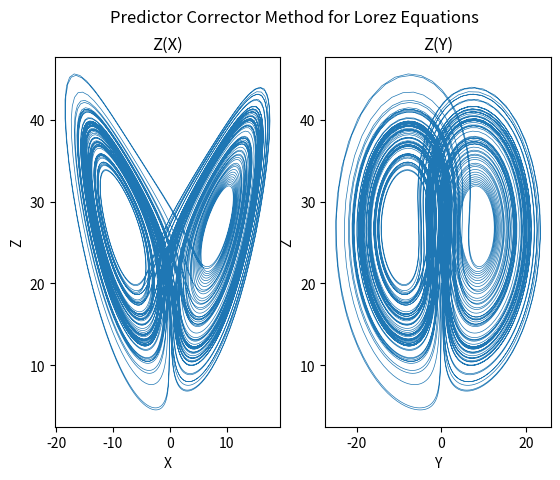

Generate this figure with matplotlib:
import numpy as np
import matplotlib.pyplot as plt

# The ODEs
def lorenz(x, y, z, sigma, rho, beta):
    differentialX = sigma*(y - x)
    differentialY = rho*x - y - x*z
    differentialZ = x*y - beta*z
    return differentialX, differentialY, differentialZ


# Initializing the Matrics
differentialT = 0.01
numberSteps = 10000
X = np.empty(numberSteps + 1)
Y = np.empty(numberSteps + 1)
Z = np.empty(numberSteps + 1)

# Set  values
X[0], Y[0], Z[0] = (1, 0, 20)
sigma=10
rho=28
beta=8/3

# Predictor-Corrector
for i in range(numberSteps):
    differentialX, differentialY, differentialZ = lorenz(X[i], Y[i], Z[i], sigma, rho, beta)
    X[i + 1] = X[i] + (differentialX * (differentialT/2))
    Y[i + 1] = Y[i] + (differentialY * (differentialT/2))
    Z[i + 1] = Z[i] + (differentialZ * (differentialT/2))
    
    differentialXM, differentialYM, differentialZM = lorenz(X[i + 1], Y[i + 1], Z[i + 1], sigma, rho, beta)     
    X[i + 1] = X[i] + (differentialXM * differentialT)
    Y[i + 1] = Y[i] + (differentialYM * differentialT)
    Z[i + 1] = Z[i] + (differentialZM * differentialT)
   
# 3D Plot
# fig = plt.figure()
# ax = fig.gca(projection='3d')
# ax.plot(X,Y,Z, lw=0.5)
# ax.set_xlabel("X Axis")
# ax.set_ylabel("Y Axis")
# ax.set_zlabel("Z Axis")
# ax.set_title("Lorenz Attractor for Predictor-Corrector Method")
# plt.show()
 
# 2D Plot
fig, ((ax1, ax2)) = plt.subplots(1, 2)
fig.suptitle('Predictor Corrector Method for Lorez Equations')
ax1.plot(X,Z,lw=0.5)
ax1.set_title('Z(X)')
ax1.set_xlabel('X')
ax1.set_ylabel('Z')
ax2.plot(Y,Z,lw=0.5)
ax2.set_title('Z(Y)')
ax2.set_xlabel('Y')
ax2.set_ylabel('Z')
plt.show()


